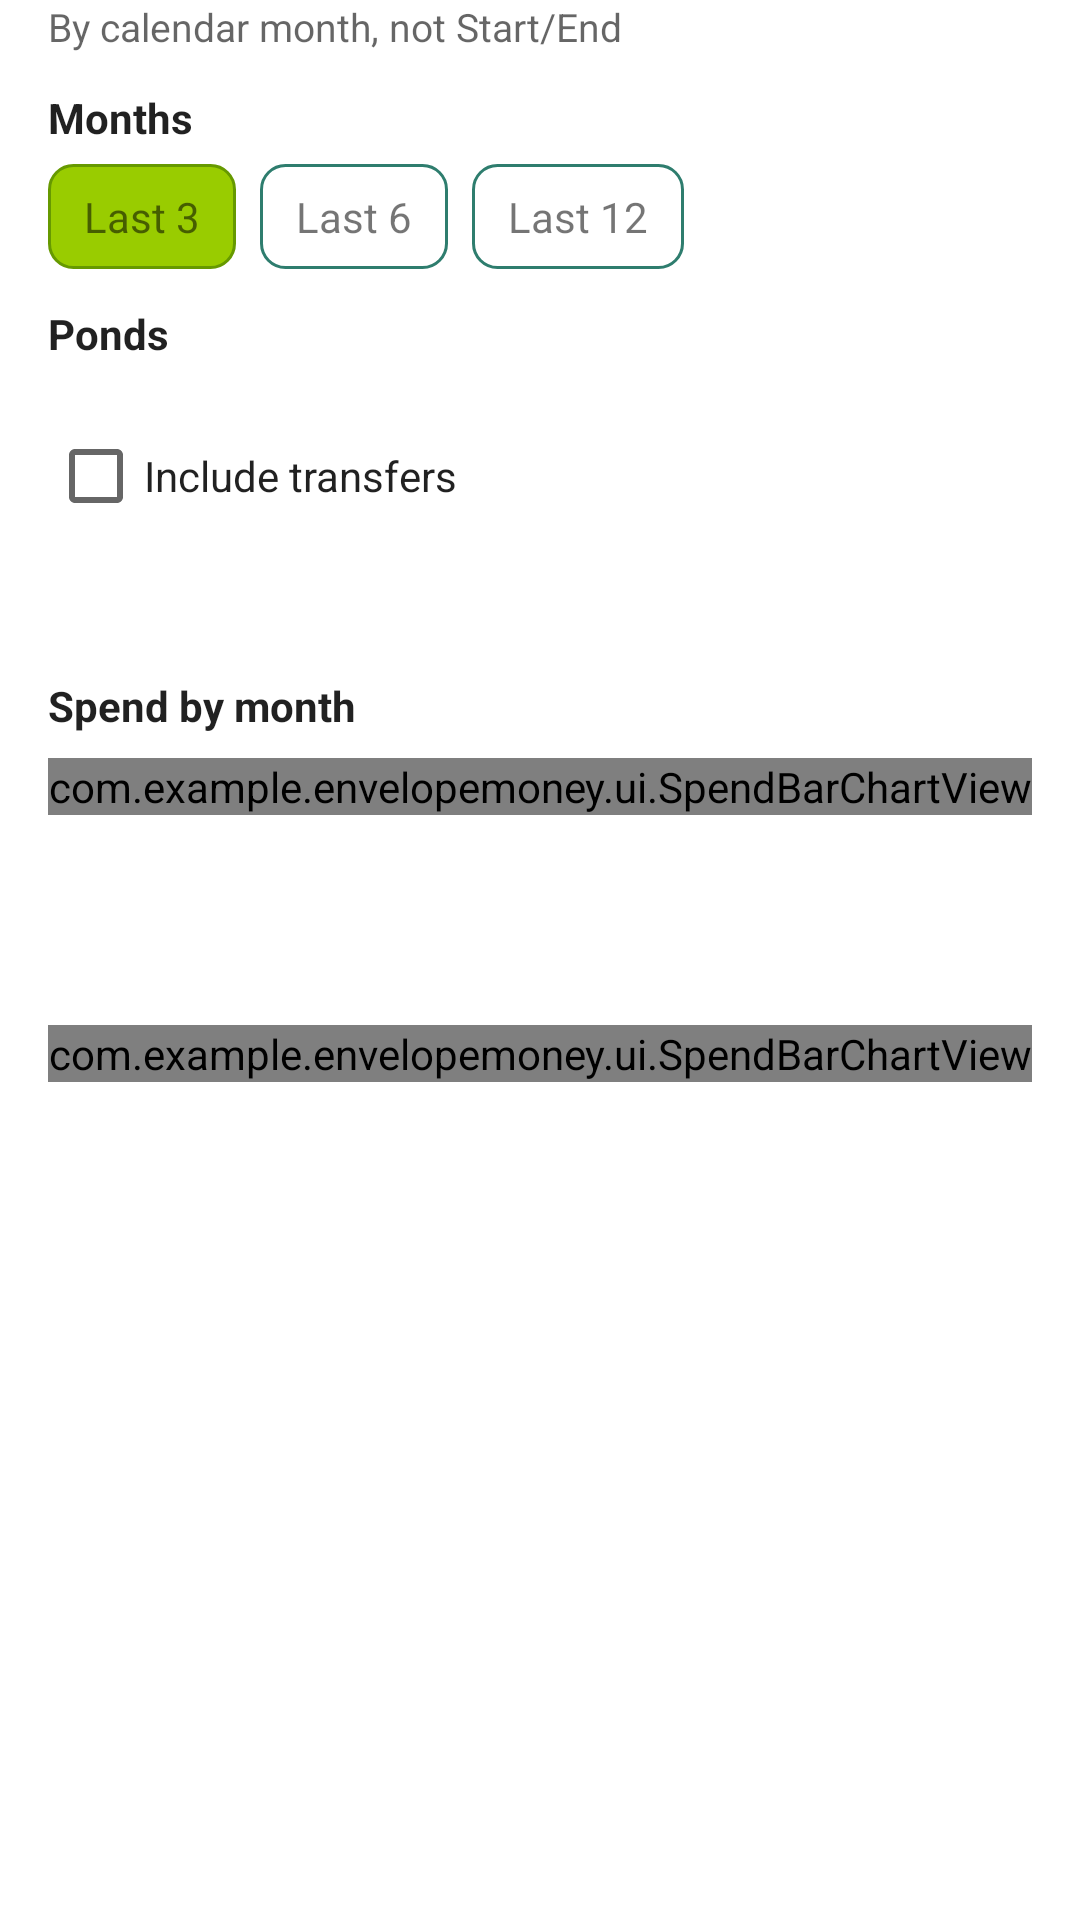

The Android layout XML behind this screen, and the referenced resources:
<!-- AndroidManifest.xml: application theme Theme.EnvelopeMoney -->
<!-- res/layout/dialog_analysis.xml -->
<?xml version="1.0" encoding="utf-8"?>
<androidx.core.widget.NestedScrollView xmlns:android="http://schemas.android.com/apk/res/android"
    xmlns:app="http://schemas.android.com/apk/res-auto"
    android:layout_width="match_parent"
    android:layout_height="wrap_content"
    android:fillViewport="true"
    android:fadeScrollbars="false">

    <LinearLayout
        android:layout_width="match_parent"
        android:layout_height="wrap_content"
        android:orientation="vertical"
        android:paddingStart="16dp"
        android:paddingEnd="16dp"
        android:paddingBottom="8dp">

        <TextView
            android:id="@+id/tvAnalysisSubtitle"
            android:layout_width="match_parent"
            android:layout_height="wrap_content"
            android:text="@string/analysis_subtitle"
            android:textColor="?android:attr/textColorSecondary"
            android:textSize="13sp" />

        <TextView
            android:layout_width="match_parent"
            android:layout_height="wrap_content"
            android:layout_marginTop="12dp"
            android:text="@string/analysis_months"
            android:textColor="?android:attr/textColorPrimary"
            android:textStyle="bold" />

        <LinearLayout
            android:id="@+id/layoutAnalysisMonthChips"
            android:layout_width="match_parent"
            android:layout_height="wrap_content"
            android:layout_marginTop="6dp"
            android:gravity="center_vertical"
            android:orientation="horizontal">

            <TextView
                android:id="@+id/chipAnalysisLast3"
                android:layout_width="wrap_content"
                android:layout_height="wrap_content"
                android:layout_marginEnd="8dp"
                android:background="@drawable/recurring_option_selected_ripple"
                android:paddingStart="12dp"
                android:paddingEnd="12dp"
                android:paddingTop="8dp"
                android:paddingBottom="8dp"
                android:text="@string/analysis_last_3" />

            <TextView
                android:id="@+id/chipAnalysisLast6"
                android:layout_width="wrap_content"
                android:layout_height="wrap_content"
                android:layout_marginEnd="8dp"
                android:background="@drawable/recurring_option_unselected_ripple"
                android:paddingStart="12dp"
                android:paddingEnd="12dp"
                android:paddingTop="8dp"
                android:paddingBottom="8dp"
                android:text="@string/analysis_last_6" />

            <TextView
                android:id="@+id/chipAnalysisLast12"
                android:layout_width="wrap_content"
                android:layout_height="wrap_content"
                android:background="@drawable/recurring_option_unselected_ripple"
                android:paddingStart="12dp"
                android:paddingEnd="12dp"
                android:paddingTop="8dp"
                android:paddingBottom="8dp"
                android:text="@string/analysis_last_12" />
        </LinearLayout>

        <TextView
            android:layout_width="match_parent"
            android:layout_height="wrap_content"
            android:layout_marginTop="12dp"
            android:text="@string/analysis_ponds"
            android:textColor="?android:attr/textColorPrimary"
            android:textStyle="bold" />

        <com.google.android.material.chip.ChipGroup
            android:id="@+id/chipGroupAnalysisPonds"
            android:layout_width="match_parent"
            android:layout_height="wrap_content"
            android:layout_marginTop="6dp"
            app:chipSpacing="8dp"
            app:singleLine="false" />

        <CheckBox
            android:id="@+id/cbAnalysisIncludeTransfers"
            android:layout_width="match_parent"
            android:layout_height="wrap_content"
            android:layout_marginTop="8dp"
            android:text="@string/analysis_include_transfers"
            android:textColor="?android:attr/textColorPrimary" />

        <TextView
            android:id="@+id/tvAnalysisThisMonthTitle"
            android:layout_width="match_parent"
            android:layout_height="wrap_content"
            android:layout_marginTop="12dp"
            android:textColor="?android:attr/textColorPrimary"
            android:textStyle="bold" />

        <LinearLayout
            android:id="@+id/layoutAnalysisSnapshot"
            android:layout_width="match_parent"
            android:layout_height="wrap_content"
            android:orientation="vertical" />

        <TextView
            android:layout_width="match_parent"
            android:layout_height="wrap_content"
            android:layout_marginTop="12dp"
            android:text="@string/analysis_spend_by_month"
            android:textColor="?android:attr/textColorPrimary"
            android:textStyle="bold" />

        <com.example.envelopemoney.ui.SpendBarChartView
            android:id="@+id/chartAnalysisMonths"
            android:layout_width="match_parent"
            android:layout_height="wrap_content"
            android:layout_marginTop="8dp" />

        <TextView
            android:id="@+id/tvAnalysisOverBudgetTitle"
            android:layout_width="match_parent"
            android:layout_height="wrap_content"
            android:layout_marginTop="12dp"
            android:textColor="?android:attr/textColorPrimary"
            android:textStyle="bold" />

        <LinearLayout
            android:id="@+id/layoutAnalysisOverBudget"
            android:layout_width="match_parent"
            android:layout_height="wrap_content"
            android:orientation="vertical" />

        <TextView
            android:id="@+id/tvAnalysisNoSpending"
            android:layout_width="match_parent"
            android:layout_height="wrap_content"
            android:layout_marginTop="4dp"
            android:text="@string/analysis_no_spending"
            android:textColor="?android:attr/textColorSecondary"
            android:visibility="gone" />

        <TextView
            android:id="@+id/tvAnalysisByPondTitle"
            android:layout_width="match_parent"
            android:layout_height="wrap_content"
            android:layout_marginTop="12dp"
            android:textColor="?android:attr/textColorPrimary"
            android:textStyle="bold" />

        <com.example.envelopemoney.ui.SpendBarChartView
            android:id="@+id/chartAnalysisPonds"
            android:layout_width="match_parent"
            android:layout_height="wrap_content"
            android:layout_marginTop="8dp" />
    </LinearLayout>
</androidx.core.widget.NestedScrollView>
<!-- resources referenced by this layout -->
<resources>
  <!-- drawable recurring_option_selected_ripple (drawable) -->
  <?xml version="1.0" encoding="utf-8"?>
  <selector xmlns:android="http://schemas.android.com/apk/res/android">
      <item android:drawable="@drawable/recurring_option_selected" />
  </selector>
  <!-- drawable recurring_option_unselected_ripple (drawable) -->
  <?xml version="1.0" encoding="utf-8"?>
  <selector xmlns:android="http://schemas.android.com/apk/res/android">
      <item android:drawable="@drawable/recurring_option_unselected" />
  </selector>
  <string name="analysis_include_transfers">Include transfers</string>
  <string name="analysis_last_12">Last 12</string>
  <string name="analysis_last_3">Last 3</string>
  <string name="analysis_last_6">Last 6</string>
  <string name="analysis_months">Months</string>
  <string name="analysis_no_spending">No spending in this range</string>
  <string name="analysis_ponds">Ponds</string>
  <string name="analysis_spend_by_month">Spend by month</string>
  <string name="analysis_subtitle">By calendar month, not Start/End</string>
  <style name="Theme.EnvelopeMoney" parent="Theme.MaterialComponents.DayNight.DarkActionBar">
          
          <item name="colorPrimary">@color/purple_500</item>
          <item name="colorPrimaryVariant">@color/purple_700</item>
          <item name="colorOnPrimary">@color/white</item>
          
          <item name="colorSecondary">@color/teal_200</item>
          <item name="colorSecondaryVariant">@color/teal_700</item>
          <item name="colorOnSecondary">@color/black</item>
          
          <item name="android:statusBarColor" tools:targetApi="l">?attr/colorPrimaryVariant</item>
          
      </style>
  <!-- drawable recurring_option_selected (drawable) -->
  <?xml version="1.0" encoding="utf-8"?>
  <shape xmlns:android="http://schemas.android.com/apk/res/android" android:shape="rectangle">
      <solid android:color="@android:color/holo_green_light" />
      <stroke android:width="1dp" android:color="@android:color/holo_green_dark" />
      <corners android:radius="8dp" />
  </shape>
  <!-- drawable recurring_option_unselected (drawable) -->
  <?xml version="1.0" encoding="utf-8"?>
  <shape xmlns:android="http://schemas.android.com/apk/res/android" android:shape="rectangle">
      <solid android:color="@color/recurring_chip_fill_unselected" />
      <stroke android:width="1dp" android:color="@color/recurring_chip_stroke" />
      <corners android:radius="8dp" />
  </shape>
  <color name="purple_500">#FF6200EE</color>
  <color name="purple_700">#FF3700B3</color>
  <color name="white">#FFFFFFFF</color>
  <color name="teal_200">#FF03DAC5</color>
  <color name="teal_700">#FF018786</color>
  <color name="black">#FF000000</color>
  <color name="recurring_chip_fill_unselected">#FFFFFFFF</color>
  <color name="recurring_chip_stroke">#FF2E7D6E</color>
</resources>
